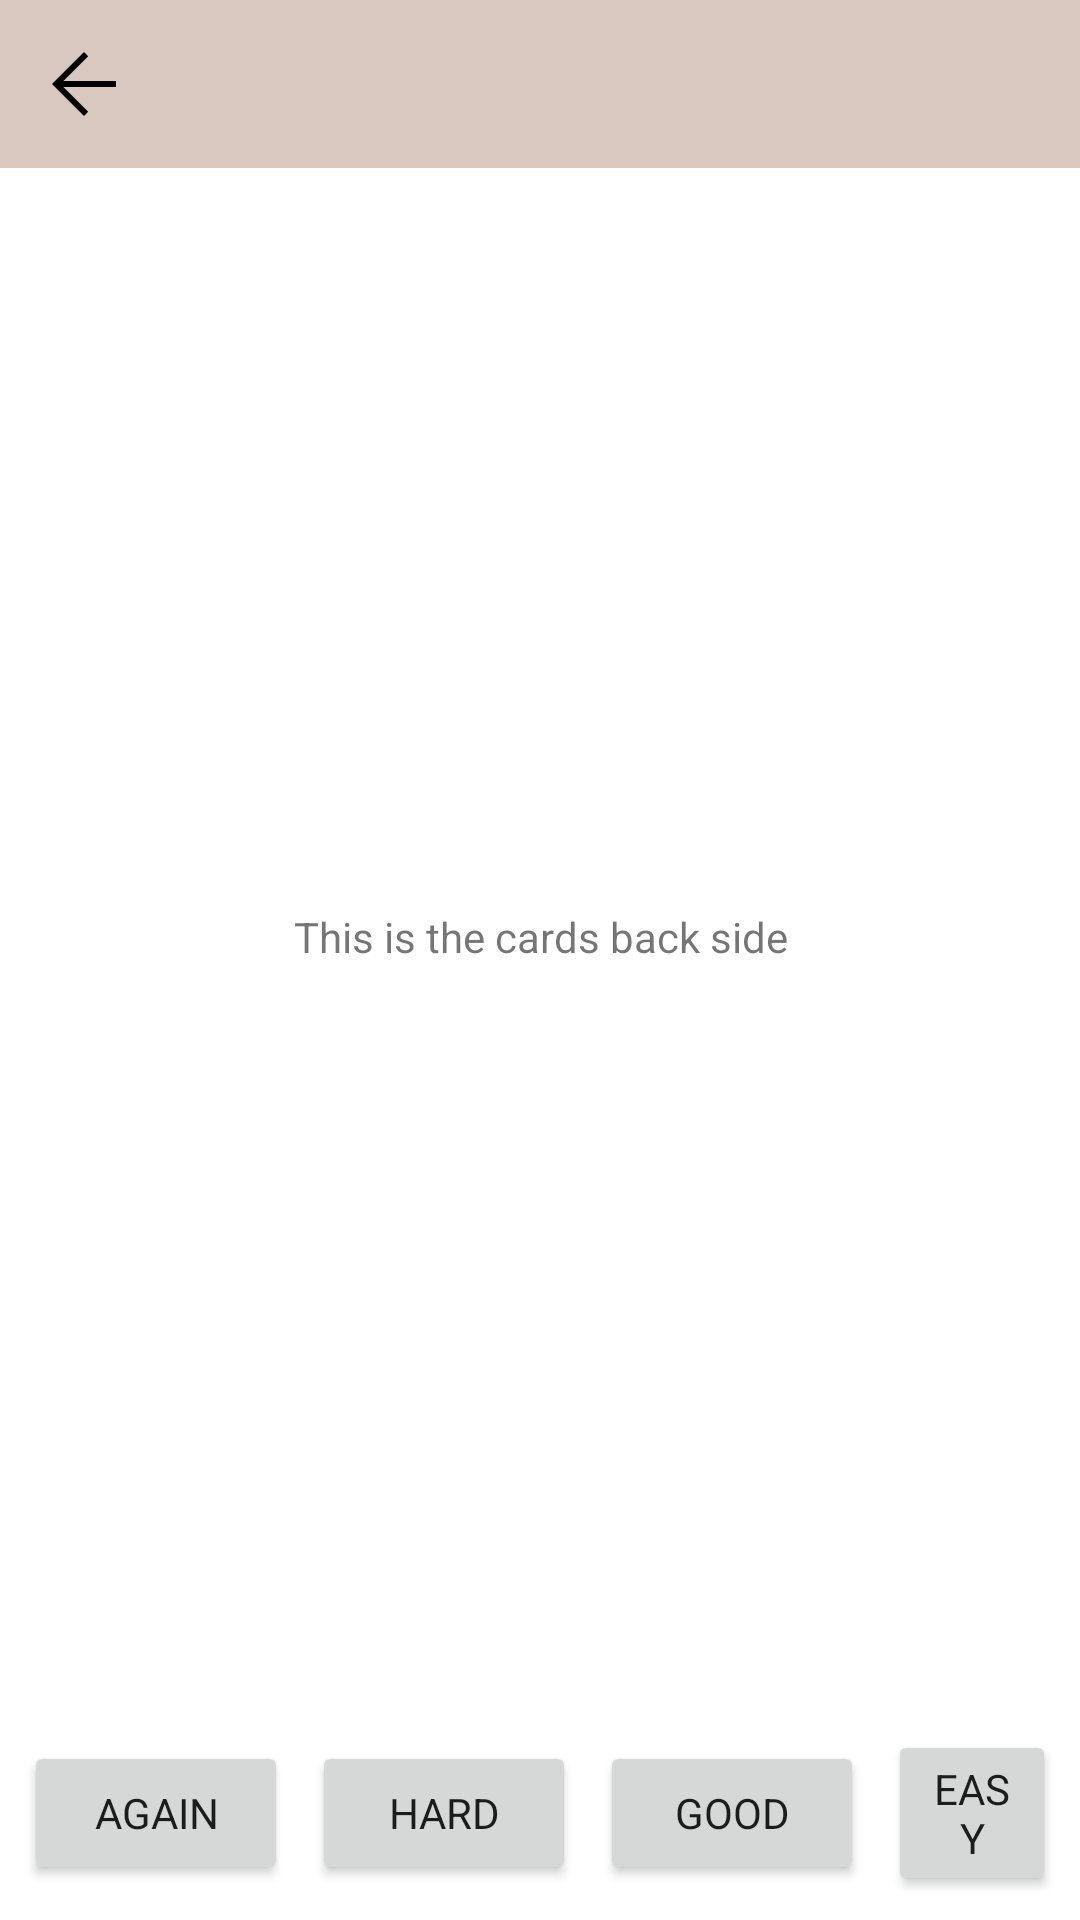

Produce the Android XML layout that renders to this screen, including the resource entries it uses.
<!-- AndroidManifest.xml: application theme Theme.FlashCards -->
<!-- res/layout/fragment_back_side.xml -->
<?xml version="1.0" encoding="utf-8"?>
<LinearLayout xmlns:android="http://schemas.android.com/apk/res/android"
    android:layout_width="match_parent"
    android:layout_height="match_parent"
    android:orientation="vertical"
    xmlns:app="http://schemas.android.com/apk/res-auto">

    <com.google.android.material.appbar.AppBarLayout
        android:id="@+id/appbar"
        android:layout_width="match_parent"
        android:layout_height="wrap_content">


        <com.google.android.material.appbar.MaterialToolbar
            android:id="@+id/toolbar"
            android:layout_width="match_parent"
            android:layout_height="?attr/actionBarSize"
            app:navigationIcon="@drawable/arrow_back_48px"/>

    </com.google.android.material.appbar.AppBarLayout>

    <TextView
        android:layout_width="match_parent"
        android:layout_height="0dp"
        android:text="This is the cards back side"
        android:gravity="center"
        android:layout_weight="1"/>

    <LinearLayout
        android:layout_width="match_parent"
        android:layout_height="wrap_content"
        android:layout_margin="4dp"
        android:gravity="center">
        <Button
            android:id="@+id/againBtn"
            android:layout_width="wrap_content"
            android:layout_height="wrap_content"
            android:text="Again"
            android:layout_margin="4dp"/>
        <Button
            android:id="@+id/hardBtn"
            android:layout_width="wrap_content"
            android:layout_height="wrap_content"
            android:text="Hard"
            android:layout_margin="4dp"/>
        <Button
            android:id="@+id/goodBtn"
            android:layout_width="wrap_content"
            android:layout_height="wrap_content"
            android:text="Good"
            android:layout_margin="4dp"/>
        <Button
            android:id="@+id/easyBtn"
            android:layout_width="wrap_content"
            android:layout_height="wrap_content"
            android:text="Easy"
            android:layout_margin="4dp"/>

    </LinearLayout>
</LinearLayout>
<!-- resources referenced by this layout -->
<resources>
  <!-- drawable arrow_back_48px (drawable) -->
  <vector xmlns:android="http://schemas.android.com/apk/res/android"
      android:width="32dp"
      android:height="32dp"
      android:viewportWidth="48"
      android:viewportHeight="48" >
    <path
        android:fillColor="@android:color/black"
        android:pathData="M24,40 L8,24 24,8 26.1,10.1 13.7,22.5H40V25.5H13.7L26.1,37.9Z"/>
  </vector>
  <style name="Theme.FlashCards" parent="Theme.MaterialComponents.DayNight.DarkActionBar">
          <item name="fontFamily">@font/raleway</item>
          <item name="android:typeface">normal</item>
          
          <item name="colorPrimary">@color/s_beige</item>
          <item name="colorPrimaryVariant">@color/s_hard_grey</item>
          <item name="colorOnPrimary">@color/white</item>
          
          <item name="colorSecondary">@color/s_red</item>
          <item name="colorSecondaryVariant">@color/s_soft_grey</item>
          <item name="colorOnSecondary">@color/s_medium_grey</item>
          
          <item name="android:statusBarColor" tools:targetApi="l">?attr/colorOnPrimary</item>
          
      </style>
  <color name="s_beige">#FFD9C8C0</color>
  <color name="s_hard_grey">#FF544E50</color>
  <color name="white">#FFFFFFFF</color>
  <color name="s_red">#FFF4717F</color>
  <color name="s_soft_grey">#FFE9E3E3</color>
  <color name="s_medium_grey">#FFDAD8D9</color>
</resources>
